Run: headless pygame with SDL's dummy video driver; simulated clock (each Clock.tick advances the game by its frame time, no real sleeping); random seed 0; keys injected as events and as key.get_pressed() state; mouse plan: one left click at the window centre at the start of phase 2, then a move to the lower-right quarter at the start of phase 3.
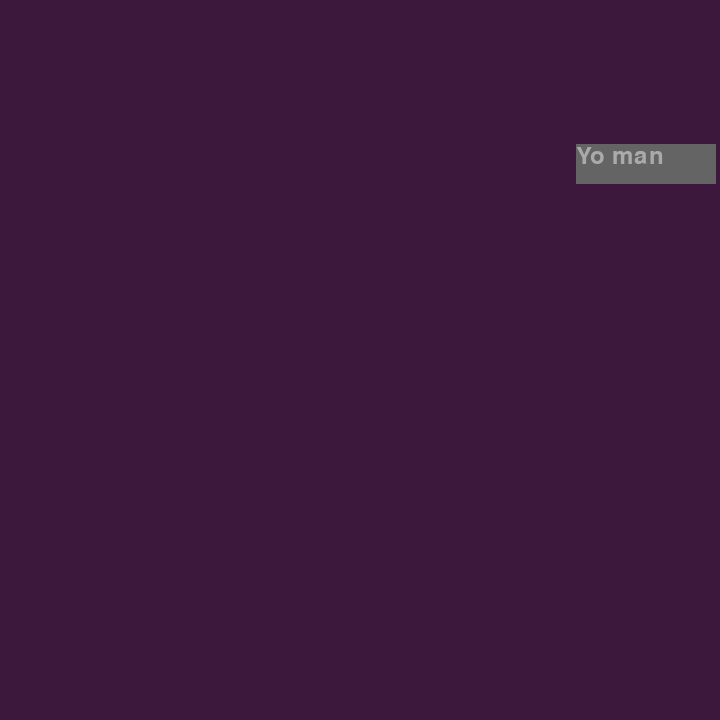
Frame 1 of 4 · flips 1–60 · no input
Frame 2 of 4 · flips 61–180 · clicked the window centre · tapped SPACE, RETURN · held RIGHT (→), D · screen unchanged from frame 1, image omitted
Frame 3 of 4 · flips 181–300 · moved the mouse to the lower-right quarter · held DOWN (↓), S · screen unchanged from frame 2, image omitted
Frame 4 of 4 · flips 301–420 · held LEFT (←), A, UP (↑), W · screen unchanged from frame 3, image omitted

The pygame program that drew these frames:

import pygame
import sys


class Button:

    color_light = (170,170,170)
    color_dark = (100,100,100)
    screen_width = None
    screen_height = None

    def __init__(self, label, screen) -> None:
        self.screen = screen
        smallfont = pygame.font.SysFont('Corbel', 35)
        self.text = smallfont.render(label , True , (170, 170, 170))
        Button.screen_width = self.screen.get_width()
        Button.screen_height = self.screen.get_height()
        self.w, self.h = 140, 40

    @property
    def xmin(self):
        return 0.8 * Button.screen_width

    @property
    def xmax(self):
        return self.xmin + self.w

    @property
    def ymin(self):
        return 0.2*Button.screen_height

    @property
    def ymax(self):
        return 0.2*Button.screen_height + self.h

    def get_bpos(self):
        mouse = pygame.mouse.get_pos()
        return self.xmin <= mouse[0] <= self.xmax and self.ymin <= mouse[1] <= self.ymax

    def draw(self):
        color = Button.color_light if self.get_bpos() else  Button.color_dark
        pygame.draw.rect(self.screen, color, [self.xmin, self.ymin, self.w, self.h])
        self.screen.blit(self.text, (self.xmin, self.ymin))


    def callback(self) -> None:
        if self.get_bpos():
            pygame.quit()


def main():
    # initializing the constructor
    pygame.init()
    
    # opens up a window
    screen = pygame.display.set_mode((720, 720))
            
    but = Button('Yo man', screen)


    while True:


        for ev in pygame.event.get():
            
            if ev.type == pygame.QUIT:
                pygame.quit()
                
            #checks if a mouse is clicked
            if ev.type == pygame.MOUSEBUTTONDOWN:
                #if the mouse is clicked on the
                # button the game is terminated
                print("YOYO")
                but.callback()
                    
        # fills the screen with a color
        screen.fill((60,25,60))
        
        but.draw()
            
        # updates the frames of the game
        pygame.display.update()

if __name__ == "__main__":
    main()
